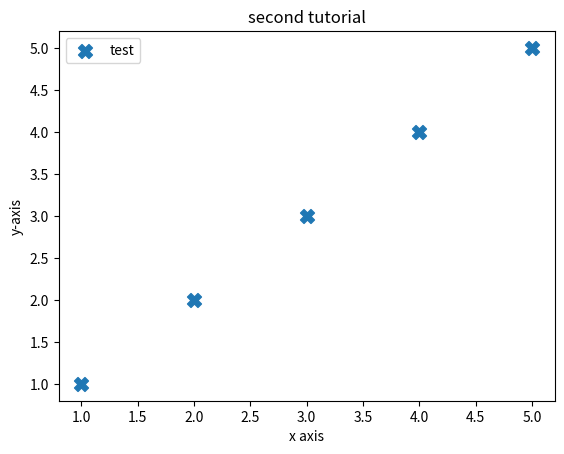

Reproduce this figure in Python.
import matplotlib.pyplot as plt

x = [1,2,3,4,5]
y = [1,2,3,4,5]

plt.scatter(x,y,label='test',marker="X",s=100)

plt.xlabel('x axis')
plt.ylabel('y-axis')
plt.title('second tutorial')
plt.legend()

plt.show()
